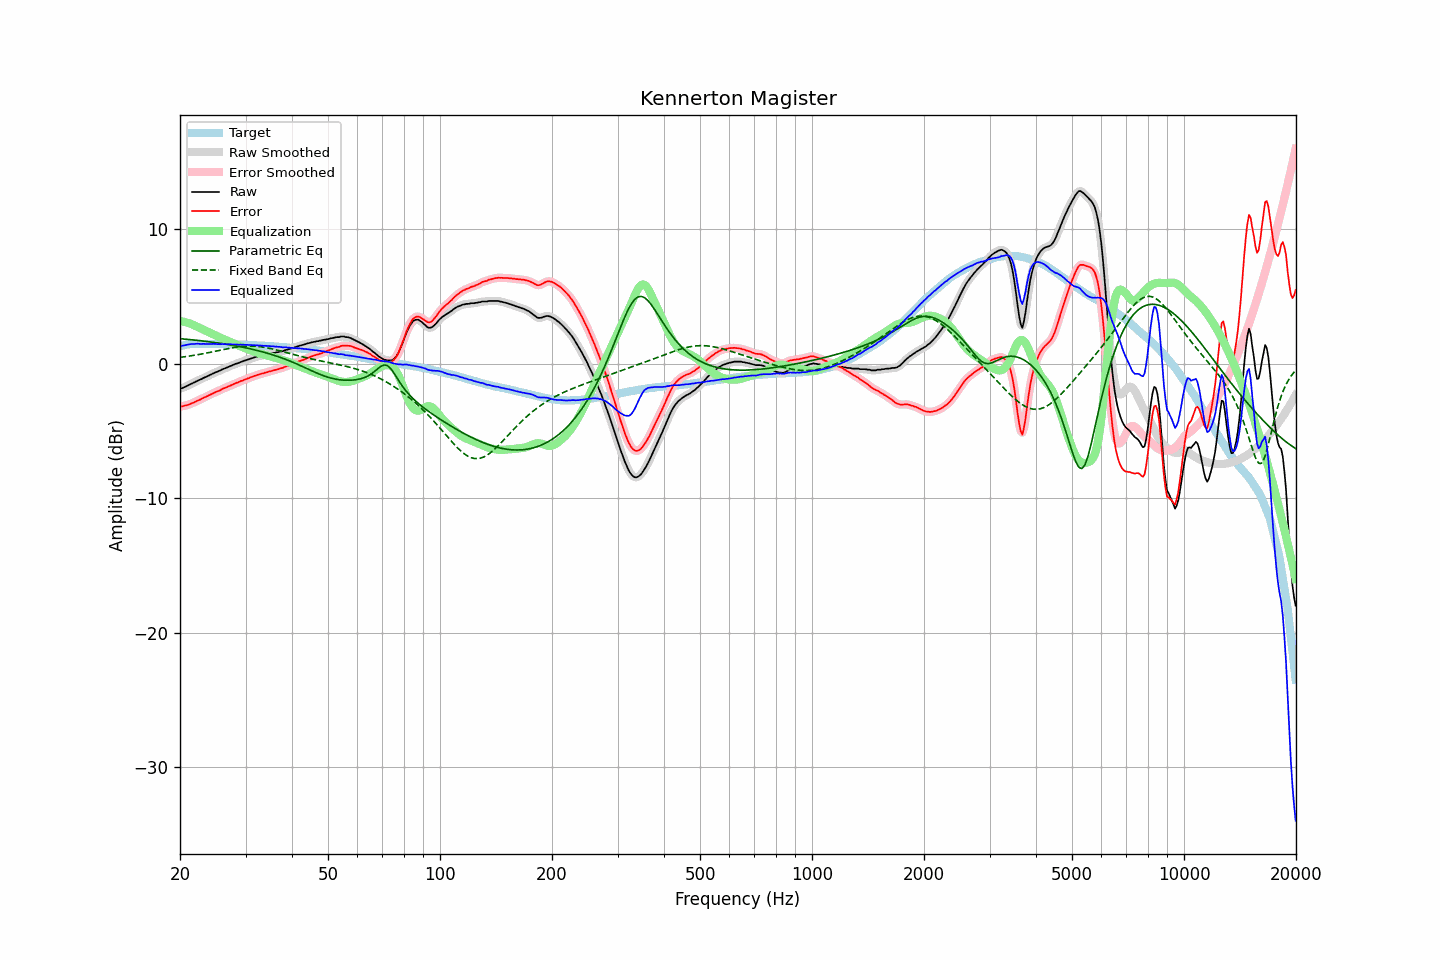

The data file committed next to this chart (first rows):
frequency, raw, error, smoothed, error_smoothed, equalization, parametric_eq, fixed_band_eq, equalized_raw, equalized_smoothed, target
20.00, -1.85, -3.16, -1.85, -3.16, 3.18, 1.87, 0.48, 1.33, 1.33, 1.31
20.20, -1.83, -3.17, -1.82, -3.16, 3.16, 1.86, 0.49, 1.33, 1.34, 1.34
20.40, -1.78, -3.15, -1.77, -3.14, 3.13, 1.85, 0.51, 1.36, 1.36, 1.37
20.61, -1.72, -3.11, -1.72, -3.12, 3.11, 1.84, 0.53, 1.39, 1.38, 1.39
20.81, -1.67, -3.08, -1.66, -3.08, 3.07, 1.83, 0.54, 1.41, 1.41, 1.42
21.02, -1.61, -3.05, -1.61, -3.05, 3.04, 1.81, 0.56, 1.43, 1.43, 1.45
21.23, -1.55, -3.00, -1.55, -3.01, 3.00, 1.80, 0.58, 1.45, 1.45, 1.46
21.44, -1.49, -2.95, -1.49, -2.96, 2.96, 1.79, 0.60, 1.47, 1.47, 1.47
21.66, -1.43, -2.90, -1.43, -2.90, 2.91, 1.78, 0.62, 1.48, 1.48, 1.48
21.87, -1.38, -2.85, -1.37, -2.85, 2.85, 1.77, 0.64, 1.48, 1.48, 1.48
22.09, -1.31, -2.79, -1.31, -2.79, 2.80, 1.75, 0.66, 1.49, 1.49, 1.49
22.31, -1.25, -2.73, -1.25, -2.74, 2.74, 1.74, 0.68, 1.49, 1.49, 1.49
22.54, -1.20, -2.68, -1.20, -2.68, 2.68, 1.73, 0.70, 1.49, 1.49, 1.49
22.76, -1.16, -2.64, -1.14, -2.63, 2.63, 1.71, 0.72, 1.47, 1.48, 1.49
22.99, -1.09, -2.56, -1.09, -2.57, 2.57, 1.70, 0.74, 1.48, 1.48, 1.48
23.22, -1.03, -2.50, -1.04, -2.51, 2.51, 1.68, 0.77, 1.49, 1.48, 1.47
23.45, -0.99, -2.46, -0.98, -2.45, 2.45, 1.67, 0.79, 1.47, 1.48, 1.47
23.69, -0.93, -2.40, -0.93, -2.40, 2.40, 1.65, 0.81, 1.47, 1.47, 1.47
23.92, -0.87, -2.34, -0.87, -2.35, 2.34, 1.64, 0.84, 1.47, 1.47, 1.47
24.16, -0.81, -2.29, -0.80, -2.28, 2.28, 1.62, 0.86, 1.48, 1.48, 1.48
24.40, -0.75, -2.23, -0.74, -2.22, 2.23, 1.61, 0.89, 1.48, 1.48, 1.48
24.65, -0.69, -2.16, -0.69, -2.17, 2.17, 1.59, 0.91, 1.48, 1.48, 1.47
24.89, -0.64, -2.11, -0.64, -2.11, 2.12, 1.58, 0.94, 1.48, 1.48, 1.47
25.14, -0.60, -2.07, -0.59, -2.06, 2.06, 1.56, 0.96, 1.46, 1.47, 1.47
25.39, -0.55, -2.02, -0.54, -2.01, 2.00, 1.54, 0.99, 1.46, 1.46, 1.47
25.65, -0.50, -1.97, -0.49, -1.96, 1.95, 1.52, 1.01, 1.45, 1.46, 1.47
25.91, -0.43, -1.89, -0.43, -1.90, 1.90, 1.51, 1.04, 1.47, 1.46, 1.46
26.16, -0.38, -1.83, -0.38, -1.84, 1.85, 1.49, 1.06, 1.47, 1.47, 1.46
26.43, -0.34, -1.79, -0.33, -1.79, 1.79, 1.47, 1.09, 1.46, 1.46, 1.46
26.69, -0.29, -1.74, -0.28, -1.74, 1.74, 1.45, 1.11, 1.45, 1.46, 1.46
26.96, -0.24, -1.69, -0.23, -1.69, 1.69, 1.43, 1.14, 1.45, 1.45, 1.46
27.23, -0.18, -1.63, -0.18, -1.64, 1.63, 1.41, 1.16, 1.46, 1.45, 1.45
27.50, -0.14, -1.59, -0.13, -1.58, 1.58, 1.39, 1.18, 1.45, 1.45, 1.45
27.77, -0.09, -1.53, -0.08, -1.53, 1.53, 1.37, 1.20, 1.45, 1.45, 1.44
28.05, -0.04, -1.48, -0.04, -1.48, 1.48, 1.35, 1.22, 1.44, 1.44, 1.44
28.33, 0.01, -1.42, 0.01, -1.43, 1.43, 1.33, 1.24, 1.44, 1.44, 1.43
28.62, 0.04, -1.39, 0.05, -1.38, 1.38, 1.30, 1.26, 1.42, 1.43, 1.43
28.90, 0.09, -1.33, 0.09, -1.33, 1.33, 1.28, 1.27, 1.42, 1.42, 1.43
29.19, 0.14, -1.27, 0.14, -1.28, 1.28, 1.26, 1.28, 1.43, 1.42, 1.42
29.48, 0.18, -1.24, 0.19, -1.24, 1.24, 1.23, 1.30, 1.42, 1.42, 1.43
29.78, 0.23, -1.18, 0.23, -1.19, 1.19, 1.21, 1.30, 1.42, 1.42, 1.42
30.08, 0.26, -1.15, 0.27, -1.15, 1.14, 1.18, 1.31, 1.41, 1.41, 1.41
30.38, 0.31, -1.09, 0.31, -1.10, 1.10, 1.16, 1.32, 1.41, 1.41, 1.40
30.68, 0.34, -1.06, 0.35, -1.05, 1.05, 1.13, 1.32, 1.39, 1.40, 1.40
30.99, 0.39, -1.00, 0.39, -1.00, 1.00, 1.11, 1.32, 1.40, 1.39, 1.39
31.30, 0.42, -0.97, 0.43, -0.96, 0.96, 1.08, 1.32, 1.38, 1.39, 1.39
31.61, 0.47, -0.91, 0.47, -0.91, 0.92, 1.05, 1.31, 1.39, 1.39, 1.39
31.93, 0.50, -0.87, 0.50, -0.87, 0.88, 1.02, 1.30, 1.38, 1.38, 1.38
32.24, 0.53, -0.83, 0.54, -0.83, 0.84, 0.99, 1.29, 1.37, 1.37, 1.36
32.57, 0.56, -0.80, 0.57, -0.79, 0.80, 0.96, 1.28, 1.36, 1.37, 1.36
32.89, 0.60, -0.76, 0.60, -0.76, 0.76, 0.93, 1.27, 1.37, 1.36, 1.36
33.22, 0.62, -0.73, 0.62, -0.73, 0.73, 0.90, 1.25, 1.35, 1.35, 1.35
33.55, 0.64, -0.70, 0.65, -0.69, 0.69, 0.87, 1.23, 1.34, 1.34, 1.35
33.89, 0.68, -0.65, 0.68, -0.66, 0.66, 0.83, 1.21, 1.34, 1.34, 1.34
34.23, 0.70, -0.63, 0.71, -0.62, 0.63, 0.80, 1.19, 1.33, 1.33, 1.33
34.57, 0.73, -0.59, 0.73, -0.59, 0.59, 0.76, 1.17, 1.33, 1.32, 1.32
34.92, 0.75, -0.56, 0.76, -0.56, 0.56, 0.73, 1.14, 1.31, 1.32, 1.31
35.27, 0.77, -0.53, 0.78, -0.53, 0.53, 0.69, 1.12, 1.30, 1.31, 1.31
35.62, 0.81, -0.48, 0.80, -0.49, 0.50, 0.65, 1.09, 1.31, 1.30, 1.30
35.97, 0.81, -0.47, 0.82, -0.46, 0.46, 0.61, 1.06, 1.28, 1.29, 1.28
... 635 more rows
